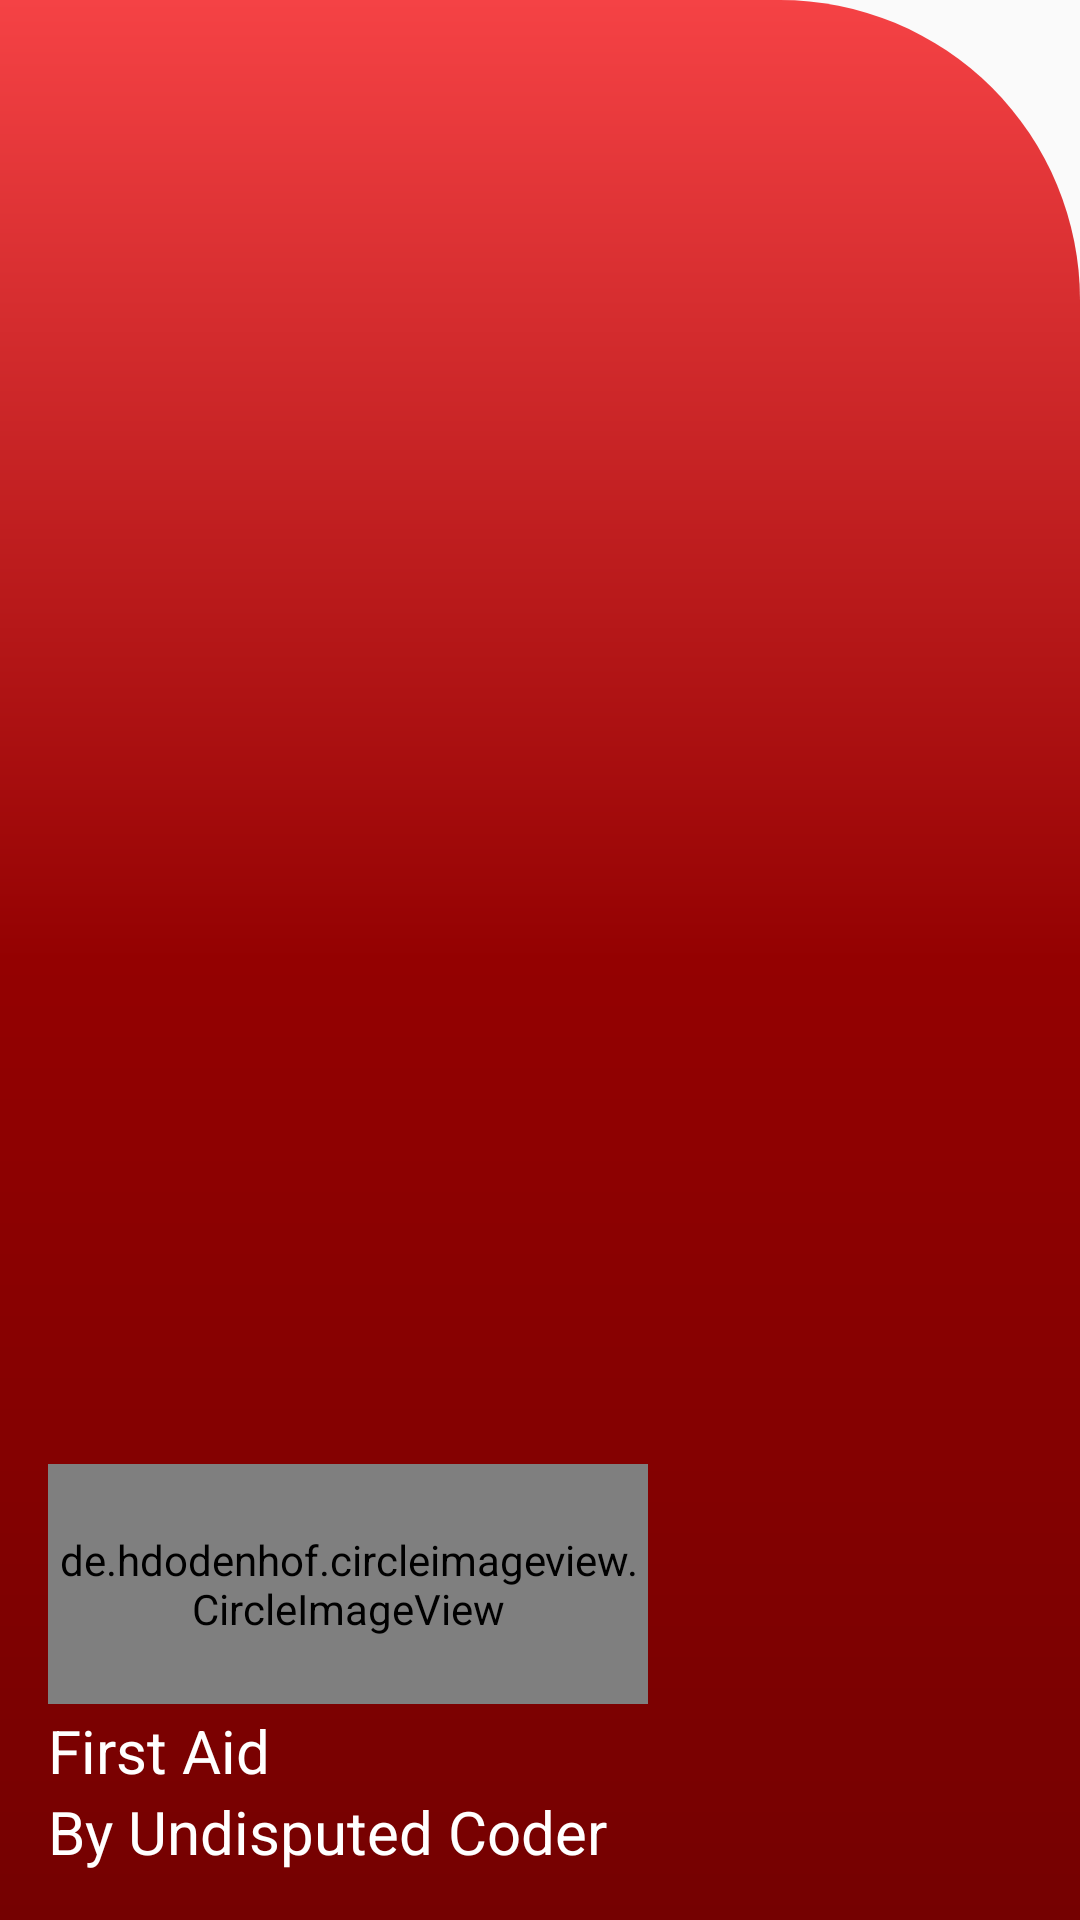

Android layout source for this screen:
<!-- AndroidManifest.xml: application theme Theme.MyApp -->
<!-- res/layout/nav_header.xml -->
<?xml version="1.0" encoding="utf-8"?>
<LinearLayout xmlns:android="http://schemas.android.com/apk/res/android"
    xmlns:app="http://schemas.android.com/apk/res-auto"
    android:layout_width="match_parent"
    android:layout_height="176dp"
    android:background="@drawable/background"
    android:gravity="bottom"
    android:orientation="vertical"
    android:paddingLeft="16dp"
    android:paddingTop="16dp"
    android:paddingRight="16dp"
    android:paddingBottom="16dp"
    android:theme="@style/ThemeOverlay.AppCompat.Dark"
    >









<de.hdodenhof.circleimageview.CircleImageView
    android:layout_width="200dp"
    android:layout_height="80dp"
    android:paddingTop="0dp"
    android:src="@mipmap/first"
    />

    <TextView
        android:layout_width="match_parent"
        android:layout_height="wrap_content"
        android:paddingTop="2dp"
        android:text="@string/first_aid"
        android:textColor="@color/white"
        android:textSize="20sp"
        />

    <TextView
        android:id="@+id/textView"
        android:layout_width="wrap_content"
        android:layout_height="wrap_content"
        android:text="@string/by_undisputed_coder"
        android:textSize="20sp"
        android:textColor="@color/white"/>

</LinearLayout>
<!-- resources referenced by this layout -->
<resources>
  <color name="white">#FFFFFFFF</color>
  <!-- drawable background (drawable-v24) -->
  <?xml version="1.0" encoding="utf-8"?>
  <shape xmlns:android="http://schemas.android.com/apk/res/android"
      android:shape="rectangle">
  
  <gradient
      android:startColor="#750101"
      android:endColor="#f54245"
      android:centerColor="#940101"
      android:type="linear"
      android:angle="90"
      />
  <corners android:topRightRadius="100dp"/>
  </shape>
  <!-- mipmap first: jpg bitmap (mipmap-xxxhdpi, 18337 bytes) -->
  <string name="by_undisputed_coder">By Undisputed Coder</string>
  <string name="first_aid">First Aid</string>
  <style name="Theme.MyApp" parent="Theme.AppCompat.Light.NoActionBar">
          
          <item name="colorPrimary">@color/white</item>
          <item name="colorPrimaryVariant">@color/purple_700</item>
          <item name="colorOnPrimary">@color/white</item>
          
          <item name="colorSecondary">@color/white</item>
          <item name="colorSecondaryVariant">@color/white</item>
          <item name="colorOnSecondary">@color/black</item>
          
          <item name="android:statusBarColor" tools:targetApi="l">?attr/colorPrimaryVariant</item>
          
  
          <item name="colorControlNormal">@color/white</item>
      </style>
  <color name="purple_700">#ba020b</color>
  <color name="black">#FF000000</color>
</resources>
